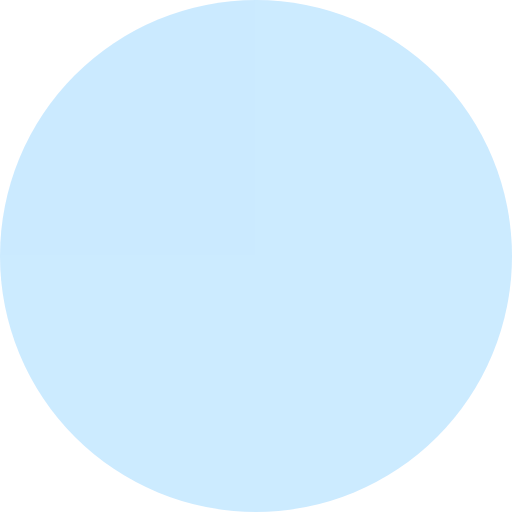
t = 0.00 s
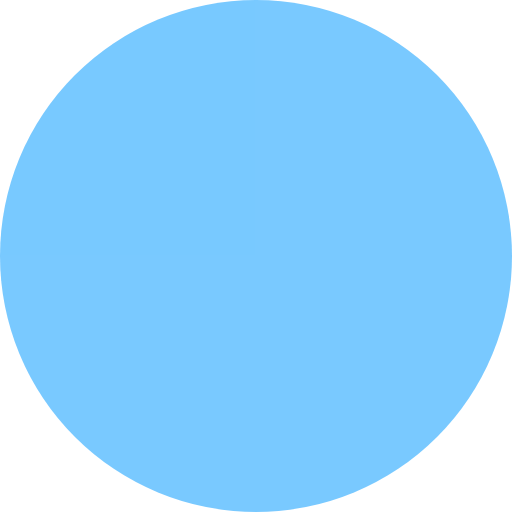
t = 0.13 s
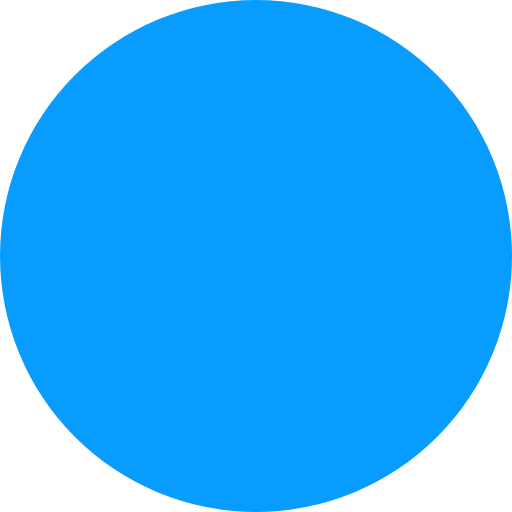
t = 0.38 s
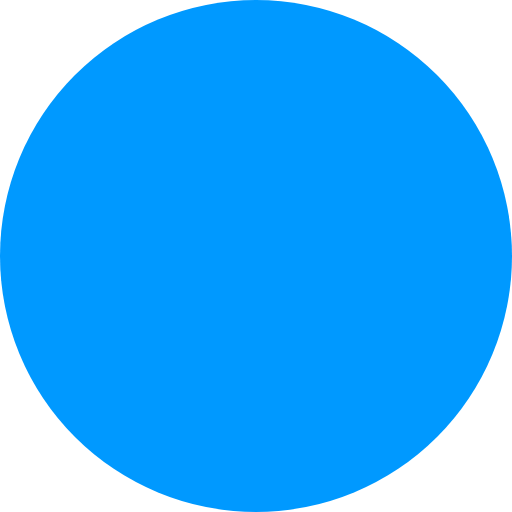
t = 0.50 s
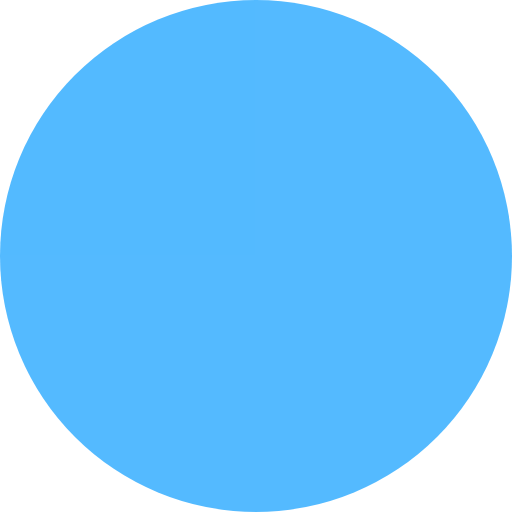
t = 0.63 s
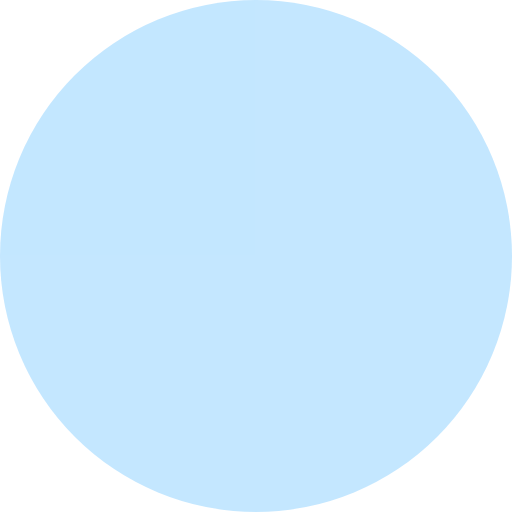
t = 0.88 s

The animated SVG that drew these frames (rendered in a browser with its animation timeline set to each time). Animation: 1 CSS @keyframes rule; one cycle of 1.00 s, repeats indefinitely.

<svg viewBox="0 0 100 100" xmlns="http://www.w3.org/2000/svg">
  <circle cx="50" cy="50" r="50" fill="#0099ff" class="pulse"></circle>
  <style>
  .pulse {
    animation: pulse 1s infinite;
  }
  @keyframes pulse {
    0% {
      opacity: 0.2;
    }
    50% {
      opacity: 1;
    }
    100% {
      opacity: 0.2;
    }
  }
  </style>
</svg>
